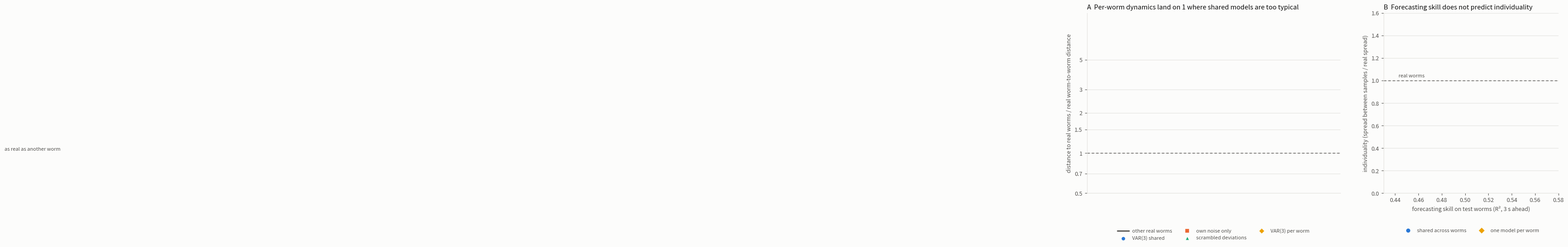

Here is the Python script that generated this plot:
"""Figure for arc 1: forecasting skill vs fidelity, and what per-worm dynamics change.

Usage:  python scripts/plot_arc1.py --results results [--out results/arc1/arc1.png]
Reads arc1_summary.csv / arc1_levels.csv from every results/arc1* folder (later folders
override earlier ones for the same system).
"""

from __future__ import annotations

import argparse
import csv
from pathlib import Path

import numpy as np

INK, INK2, SURFACE, GRID = "#0b0b0b", "#52514e", "#fcfcfb", "#e4e3df"
SERIES = ["#2a78d6", "#eb6834", "#1baf7a", "#eda100"]       # validated categorical order
MARKERS = ["o", "s", "^", "D"]
LABEL = {"diag_ar1": "AR(1) per neuron", "diag_ar4": "AR(4) per neuron", "var1": "VAR(1) shared",
         "var3": "VAR(3) shared", "esn400": "Reservoir 400", "esn1500": "Reservoir 1500",
         "indiv_var1": "VAR(1) per worm", "indiv_var3": "VAR(3) per worm",
         "indivnoise_var3": "own noise only", "indivshuf_var3": "scrambled deviations"}


def load(results: Path):
    summ, levels = {}, {}
    for d in sorted(results.glob("arc1*")):
        for r in csv.DictReader((d / "arc1_summary.csv").open()) if (d / "arc1_summary.csv").exists() else []:
            summ[r["system"]] = r
        for r in csv.DictReader((d / "arc1_levels.csv").open()) if (d / "arc1_levels.csv").exists() else []:
            levels[(r["system"], r["metric"])] = r
    return summ, levels


def main() -> int:
    ap = argparse.ArgumentParser()
    ap.add_argument("--results", default="results")
    ap.add_argument("--out", default="results/arc1/arc1.png")
    args = ap.parse_args()
    import matplotlib
    matplotlib.use("Agg")
    import matplotlib.pyplot as plt

    summ, levels = load(Path(args.results))
    metrics = list(dict.fromkeys(m for (_, m) in levels))
    fig, (a, b) = plt.subplots(1, 2, figsize=(13.5, 5.2), gridspec_kw={"width_ratios": [1.45, 1]})
    fig.patch.set_facecolor(SURFACE)
    for ax in (a, b):
        ax.set_facecolor(SURFACE)
        for sp in ("top", "right"):
            ax.spines[sp].set_visible(False)
        for sp in ("left", "bottom"):
            ax.spines[sp].set_color(GRID)
        ax.tick_params(colors=INK2, labelsize=9)
        ax.grid(axis="y", color=GRID, lw=0.8)
        ax.set_axisbelow(True)

    # ---- A: per-level distance ratio, VAR(3) variants
    variants = ["var3", "indivnoise_var3", "indivshuf_var3", "indiv_var3"]
    x = np.arange(len(metrics))
    real = [levels.get(("real_other_worms", m)) for m in metrics]
    rr = [float(r["system_median"]) / float(r["bio_median"]) if r else np.nan for r in real]
    a.scatter(x, rr, marker="_", s=420, color=INK2, lw=2, zorder=2, label="other real worms")
    a.axhline(1.0, color=INK2, lw=1, ls=(0, (4, 3)), zorder=1)
    for i, v in enumerate(variants):
        ys, edge = [], []
        for m in metrics:
            r = levels.get((v, m))
            ok = r and r["verdict"] != "not scored"
            ys.append(float(r["system_median"]) / float(r["bio_median"]) if ok else np.nan)
            edge.append(r["verdict"] if ok else "")
        off = (i - 1.5) * 0.15
        a.scatter(x + off, ys, s=46, marker=MARKERS[i], color=SERIES[i], edgecolor=SURFACE, lw=1.2,
                  zorder=3, label=LABEL[v])
    a.set_yscale("log")
    from matplotlib.ticker import NullFormatter, NullLocator
    a.yaxis.set_minor_locator(NullLocator())
    a.yaxis.set_minor_formatter(NullFormatter())
    a.set_yticks([0.5, 0.7, 1, 1.5, 2, 3, 5])
    a.set_yticklabels(["0.5", "0.7", "1", "1.5", "2", "3", "5"])
    a.set_xticks(x)
    a.set_xticklabels([m.replace(".", "\n") for m in metrics], fontsize=8.5, color=INK2)
    a.set_ylabel("distance to real worms / real worm-to-worm distance", color=INK2, fontsize=9)
    a.text(len(metrics) - 0.5, 1.03, "as real as another worm", ha="right", va="bottom", fontsize=8, color=INK2)
    a.set_title("A  Per-worm dynamics land on 1 where shared models are too typical", loc="left",
                fontsize=10.5, color=INK)
    a.legend(loc="upper center", ncol=3, fontsize=8, frameon=False, bbox_to_anchor=(0.5, -0.17), labelcolor=INK2)

    # ---- B: forecasting skill vs individuality
    ladder = ["diag_ar1", "diag_ar4", "var1", "var3", "esn400", "esn1500"]
    indiv = ["indiv_var1", "indiv_var3"]
    b.axhline(1.0, color=INK2, lw=1, ls=(0, (4, 3)))
    b.text(0.443, 1.02, "real worms", fontsize=8, color=INK2, va="bottom")
    nudge = {"esn1500": (-8, 8), "esn400": (6, -12), "var1": (6, -12), "var3": (6, 4)}
    for group, col, mk, name in [(ladder, SERIES[0], "o", "shared across worms"),
                                 (indiv, SERIES[3], "D", "one model per worm")]:
        pts = [(float(summ[s]["r2_5step"]), float(summ[s]["individuality"]), s) for s in group if s in summ]
        b.scatter([p[0] for p in pts], [p[1] for p in pts], s=60, marker=mk, color=col, edgecolor=SURFACE,
                  lw=1.2, zorder=3, label=name)
        for px, py, s in pts:
            dx, dy = nudge.get(s, (6, 4))
            b.annotate(LABEL[s], (px, py), xytext=(dx, dy), textcoords="offset points", fontsize=7.5,
                       color=INK2, ha="right" if dx < 0 else "left")
    b.set_xlabel("forecasting skill on test worms (R², 3 s ahead)", color=INK2, fontsize=9)
    b.set_ylabel("individuality (spread between samples / real spread)", color=INK2, fontsize=9)
    b.set_ylim(0, 1.6)
    b.set_xlim(0.43, 0.58)
    b.set_title("B  Forecasting skill does not predict individuality", loc="left", fontsize=10.5, color=INK)
    b.legend(loc="upper center", ncol=2, fontsize=8, frameon=False, bbox_to_anchor=(0.5, -0.17), labelcolor=INK2)

    fig.tight_layout()
    Path(args.out).parent.mkdir(parents=True, exist_ok=True)
    fig.savefig(args.out, dpi=170, facecolor=SURFACE)
    print(f"Wrote {args.out}")
    return 0


if __name__ == "__main__":
    raise SystemExit(main())
